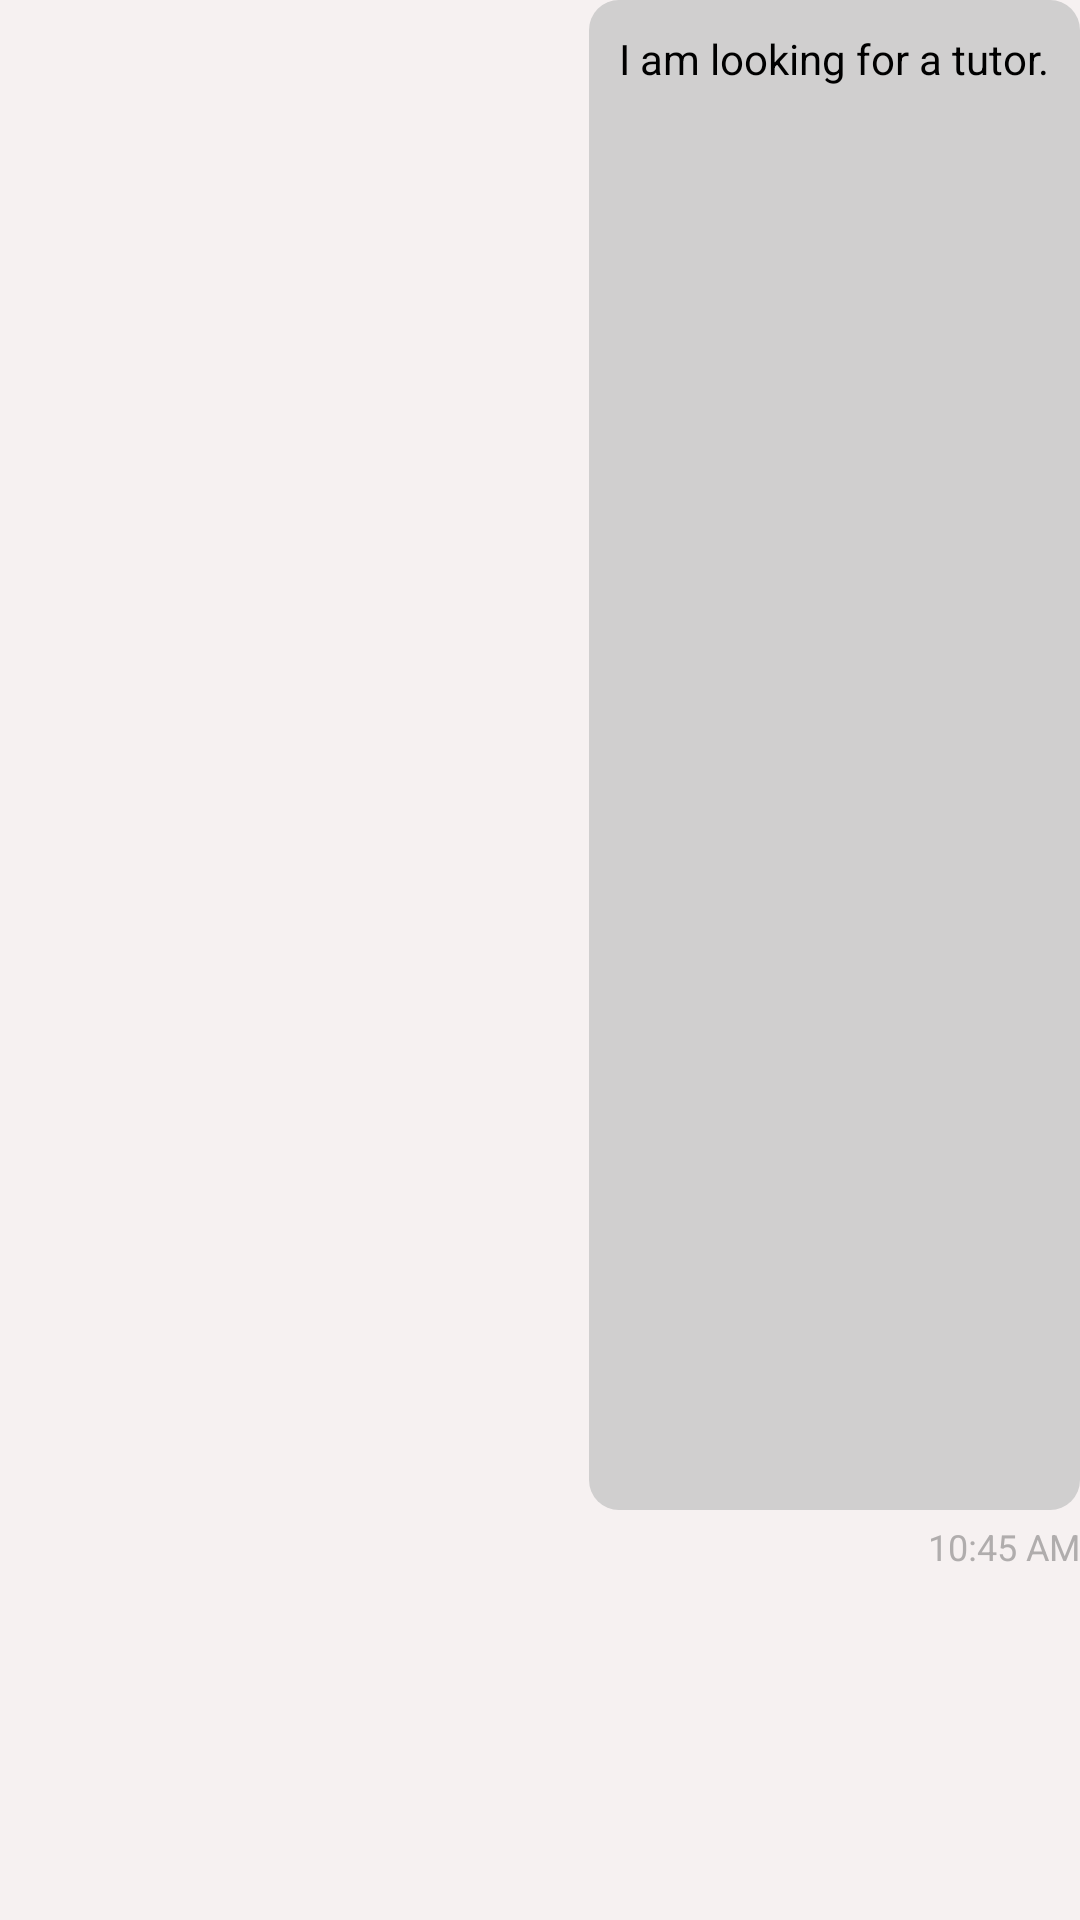

Here is an Android app screen rendered from its layout file. Give the layout XML and the strings, colors and styles it references.
<!-- AndroidManifest.xml: application theme Theme.PeerPro -->
<!-- res/layout/send_msg.xml -->
<?xml version="1.0" encoding="utf-8"?>
<LinearLayout xmlns:android="http://schemas.android.com/apk/res/android"
    android:layout_width="match_parent"
    android:layout_height="wrap_content"
    android:layout_gravity="end"
    android:layout_marginStart="80dp"
    android:orientation="vertical"
    android:clipToPadding="false"
    android:weightSum="1"
    android:background="?attr/bgPrimary"
  android:layout_marginBottom="10dp">

    <TextView
        android:id="@+id/send_message_box"
        android:layout_width="wrap_content"
        android:layout_height="wrap_content"
        android:text="I am looking for a tutor."
        android:textColor="@color/black"
        android:textSize="14sp"
        android:layout_gravity="end"
        android:background="@drawable/send_msg_bg"
        android:padding="10dp"
        android:layout_weight="0.8"/>

    <TextView
        android:id="@+id/send_message_time"
        android:layout_width="wrap_content"
        android:layout_height="wrap_content"
        android:layout_gravity="end"
        android:text="10:45 AM"
        android:textColor="#B0ADAD"
        android:textSize="12sp"
        android:layout_marginTop="4dp"
        android:layout_weight="0.2"/>

</LinearLayout>
<!-- resources referenced by this layout -->
<resources>
  <color name="black">#FF000000</color>
  <!-- drawable send_msg_bg (drawable) -->
  <?xml version="1.0" encoding="utf-8"?>
  <shape xmlns:android="http://schemas.android.com/apk/res/android">
      <solid android:color="#D0CFCF" />
  
      <corners android:radius="10dp" />
  
      <padding
          android:bottom="10dp"
          android:left="10dp"
          android:right="10dp"
          android:top="10dp" />
  </shape>
  <style name="Theme.PeerPro" parent="Theme.MaterialComponents.DayNight.NoActionBar">&gt;
      
      <item name="colorPrimary">@color/black</item>
      <item name="colorPrimaryVariant">@color/white</item>
      <item name="colorOnPrimary">@color/white</item>
      
      <item name="colorSecondary">@color/teal_200</item>
      <item name="colorSecondaryVariant">@color/teal_700</item>
      <item name="colorOnSecondary">@color/black</item>
      <item name="android:statusBarColor">?attr/bgPrimary</item>
      <item name="android:navigationBarColor">?attr/bgPrimary</item>
      <item name="peerMain">@color/peerLight</item>
      <item name="bgPrimary">@color/primary_light</item>
      <item name="bgSecondary">@color/primary_light</item>
      <item name="buttonTextPrimary">@color/primary_light</item>
      <item name="buttonTextSecondary">@color/peerLight</item>
      <item name="textPrimary">@color/black</item>
      <item name="android:windowLightStatusBar">true</item>
      <item name="android:windowLightNavigationBar">true</item>
      <item name="colorSurfaceVariant">@color/surface_variant_light</item>
    </style>
  <color name="white">#FFFFFFFF</color>
  <color name="teal_200">#FF03DAC5</color>
  <color name="teal_700">#FF018786</color>
  <color name="peerLight">#4F709C</color>
  <color name="primary_light">#F6F1F1</color>
  <color name="surface_variant_light">#E7E0EC</color>
</resources>
